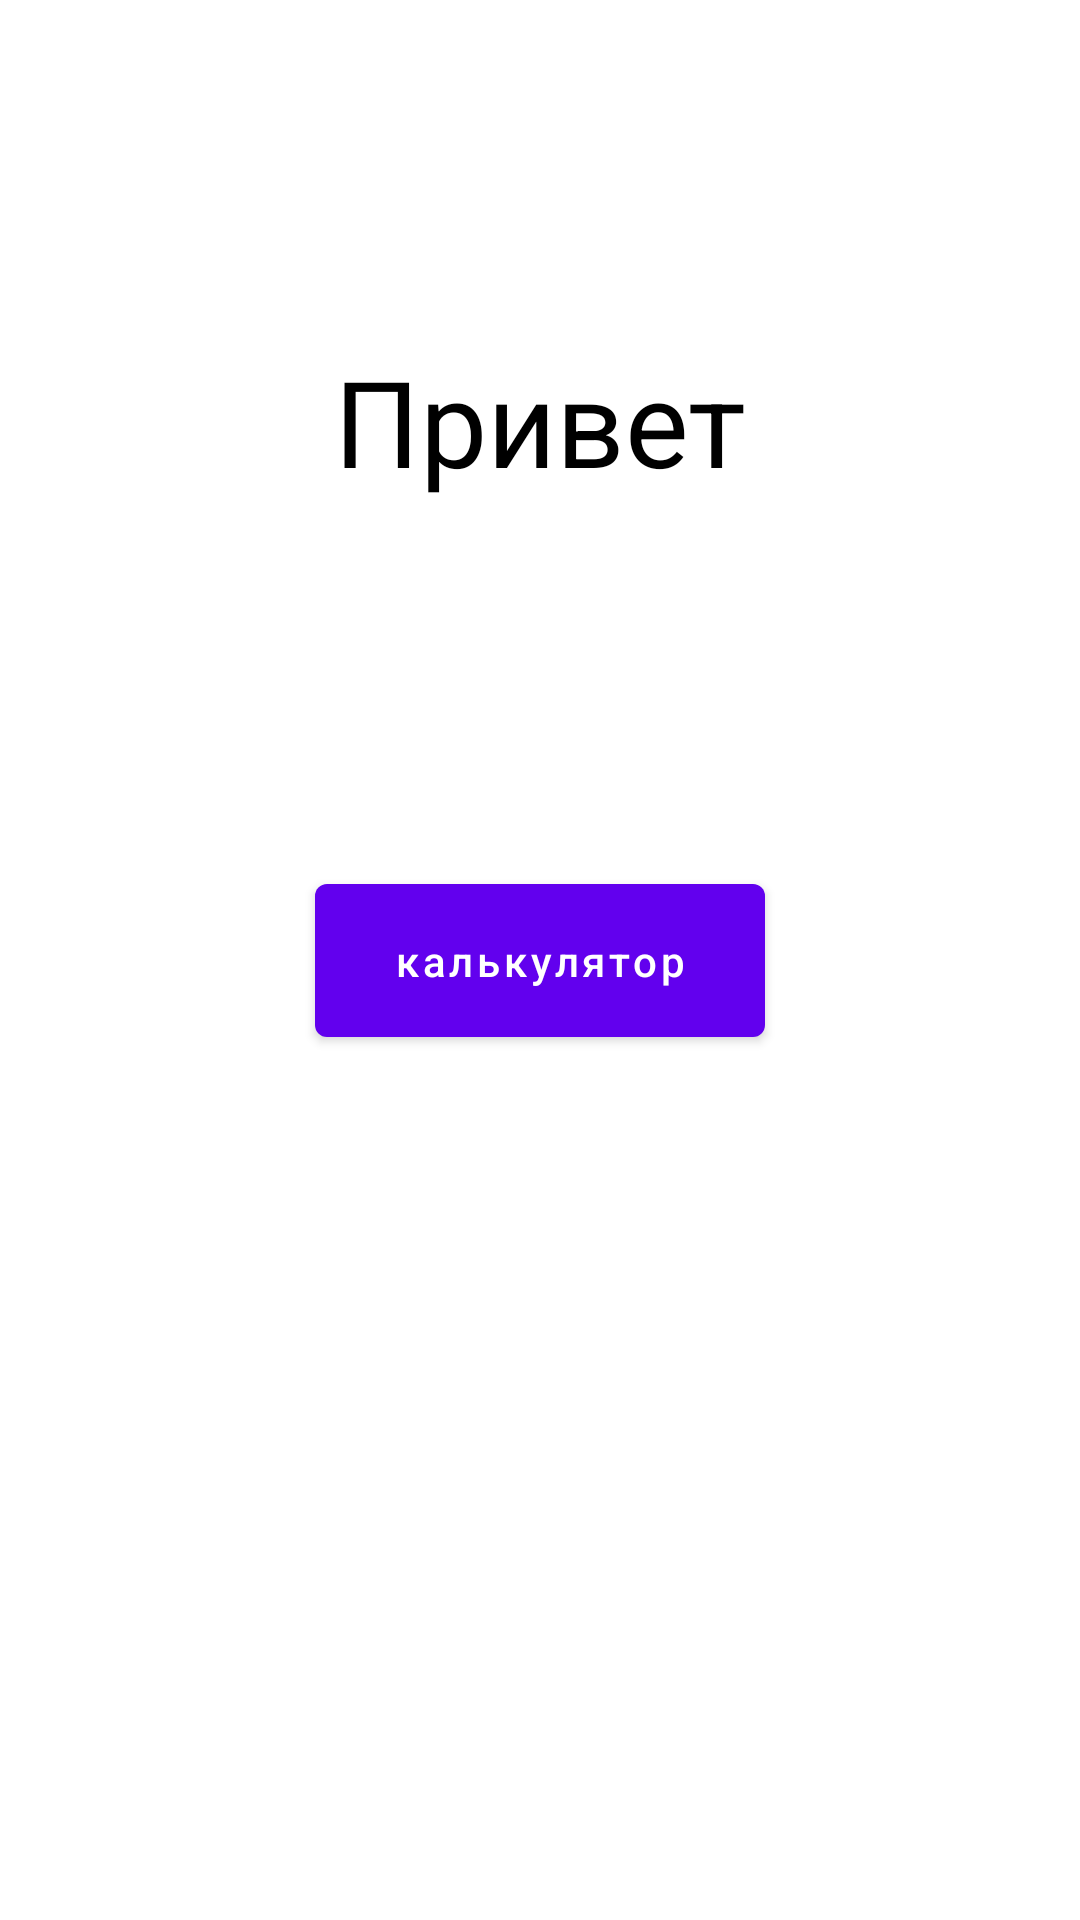

Android layout source for this screen:
<!-- AndroidManifest.xml: application theme Theme.Calculator_V20 -->
<!-- res/layout/fragment_first.xml -->
<?xml version="1.0" encoding="utf-8"?>
<androidx.constraintlayout.widget.ConstraintLayout
    xmlns:android="http://schemas.android.com/apk/res/android"
    xmlns:app="http://schemas.android.com/apk/res-auto"
    xmlns:tools="http://schemas.android.com/tools"
    android:layout_width="match_parent"
    android:layout_height="match_parent"
    tools:context=".screens.FirstFragment">

    <TextView

        android:layout_width="wrap_content"
        android:layout_height="wrap_content"
        android:layout_marginBottom="8dp"
        android:text="Привет"
        android:textColor="@color/black"
        android:textSize="40sp"
        app:layout_constraintBottom_toTopOf="@+id/btn_next"
        app:layout_constraintEnd_toEndOf="parent"
        app:layout_constraintStart_toStartOf="parent"
        app:layout_constraintTop_toTopOf="parent" />

    <com.google.android.material.button.MaterialButton
        android:id="@+id/btn_next"
        android:layout_width="150dp"
        android:layout_height="wrap_content"
        android:padding="16dp"
        android:text="калькулятор"
        android:textAllCaps="false"
        app:layout_constraintBottom_toBottomOf="parent"
        app:layout_constraintEnd_toEndOf="parent"
        app:layout_constraintStart_toStartOf="parent"
        app:layout_constraintTop_toTopOf="parent" />


</androidx.constraintlayout.widget.ConstraintLayout>
<!-- resources referenced by this layout -->
<resources>
  <style name="Theme.Calculator_V20" parent="Theme.MaterialComponents.DayNight.DarkActionBar">
          
          <item name="colorPrimary">@color/purple_500</item>
          <item name="colorPrimaryVariant">@color/purple_700</item>
          <item name="colorOnPrimary">@color/white</item>
          
          <item name="colorSecondary">@color/teal_200</item>
          <item name="colorSecondaryVariant">@color/teal_700</item>
          <item name="colorOnSecondary">@color/black</item>
          
          <item name="android:statusBarColor" tools:targetApi="l">?attr/colorPrimaryVariant</item>
          
  
      </style>
  <!-- not gathered from this repository: default colours our renderer supplied (Android Studio template values) -->
  <color name="purple_500">#FF6200EE</color>
  <color name="purple_700">#FF3700B3</color>
  <color name="teal_200">#FF03DAC5</color>
  <color name="teal_700">#FF018786</color>
  <color name="black">#FF000000</color>
  <color name="white">#FFFFFFFF</color>
</resources>
